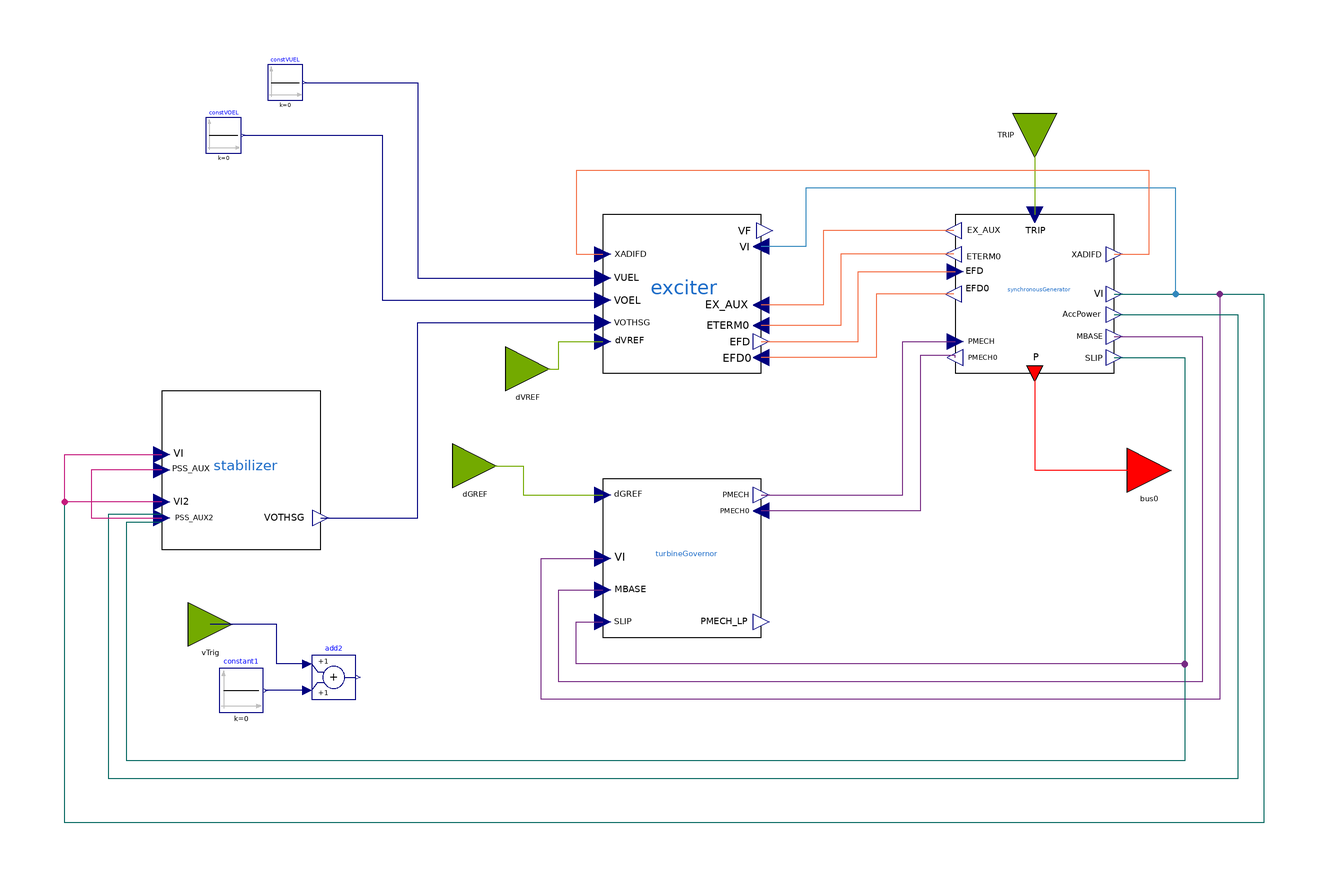

This picture is the connection diagram that the Modelica source below describes through its graphical annotations.

partial model GenUnitTypeF2
  "GenUnit with SynchronousMachine, Excitation System, Turbine-Governor and Power System Stabilizer models"
  extends GenUnitTypeF1;
  // === External connectors ===
  input NonElectrical.Connector.InputInterfacePin vTrig annotation(Placement(
      visible = true,
      transformation(
        origin={-107,-65},
        extent={{-5,-5}, {5,5}},
        rotation = 0),
      iconTransformation(
        origin={-100,-90},
        extent = {{-10, -10}, {10, 10}},
        rotation = 360)));
  // === Utility constants and add blocks
  Modelica.Blocks.Sources.Constant constant1(k=0) annotation(Placement(
      visible = true,
      transformation(
        origin={-100,-80},
        extent = {{-5, -5}, {5, 5}}, rotation=0)));
  Modelica.Blocks.Math.Add add2 annotation (Placement(
      visible = true,
      transformation(
        origin={-79,-77},
        extent={{5,5},{-5,-5}},
        rotation=180)));
equation
  // Other
  connect(add2.u2,constant1. y) annotation(Line(points={{-85,-80},{-94.5,-80}}, color = {0, 0, 127}));
  connect(add2.u1,vTrig) annotation(Line(points={{-85,-74},{-92,-74},{-92,-65},{-107,-65}}, color = {0, 0, 127}));
  annotation (Icon(
                graphics={
                  Text(
                    origin={-52.9236,-92.2523},
                    extent={{-33.0764,16.2523},{16.9236,-5.74769}},
                    textString="vTRIP",
                    lineColor={0,0,0})}));
end GenUnitTypeF2;